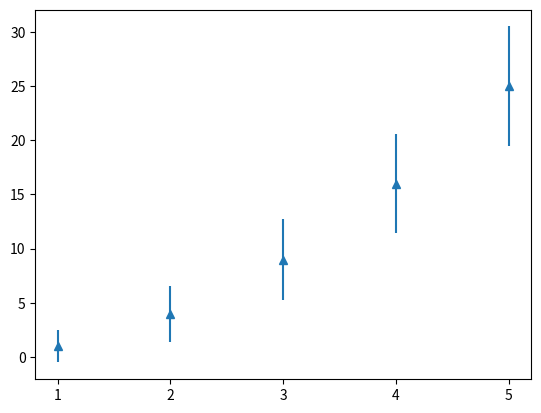
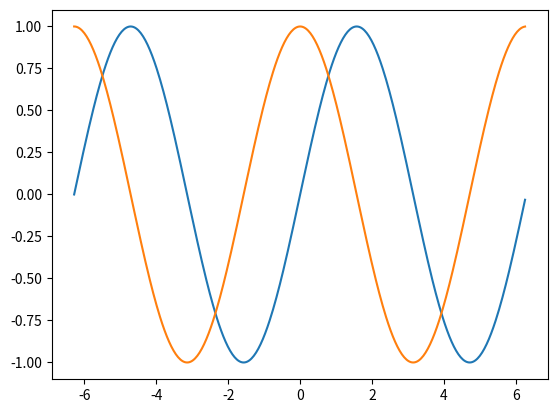

Here is the Python script that generated these plots, in order:
#!/usr/bin/env python

# Sed definitly http://matplotlib.org/faq/usage_faq.html

import matplotlib.pylab as plt
import numpy as np
from matplotlib.ticker import MaxNLocator

# The easiest way to create a new figure is with pyplot:
## fig = plt.figure()  # an empty figure with no axes
## fig, ax_lst = plt.subplots(2, 2)  # a figure with a 2x2 grid of Axes


# sample 1
fig, axes = plt.subplots(1, 1)  # a figure with a 1x1 grid of Axes

x = np.array([1, 2, 3, 4, 5])
y = np.power(x, 2)
e = np.array([1.5, 2.6, 3.7, 4.6, 5.5])

## integer x-axias value
axes.xaxis.set_major_locator(MaxNLocator(integer=True))
axes.errorbar(x, y, e, linestyle='None', marker='^')
fig.canvas.draw()

# sample 2
x = np.arange(-2, 2, 0.01) * np.pi
y1 = np.sin(x)
y2 = np.cos(x)
fig = plt.figure()
axes = fig.add_subplot(111)
axes.plot(x, y1)
axes.plot(x, y2)
fig.canvas.draw()
